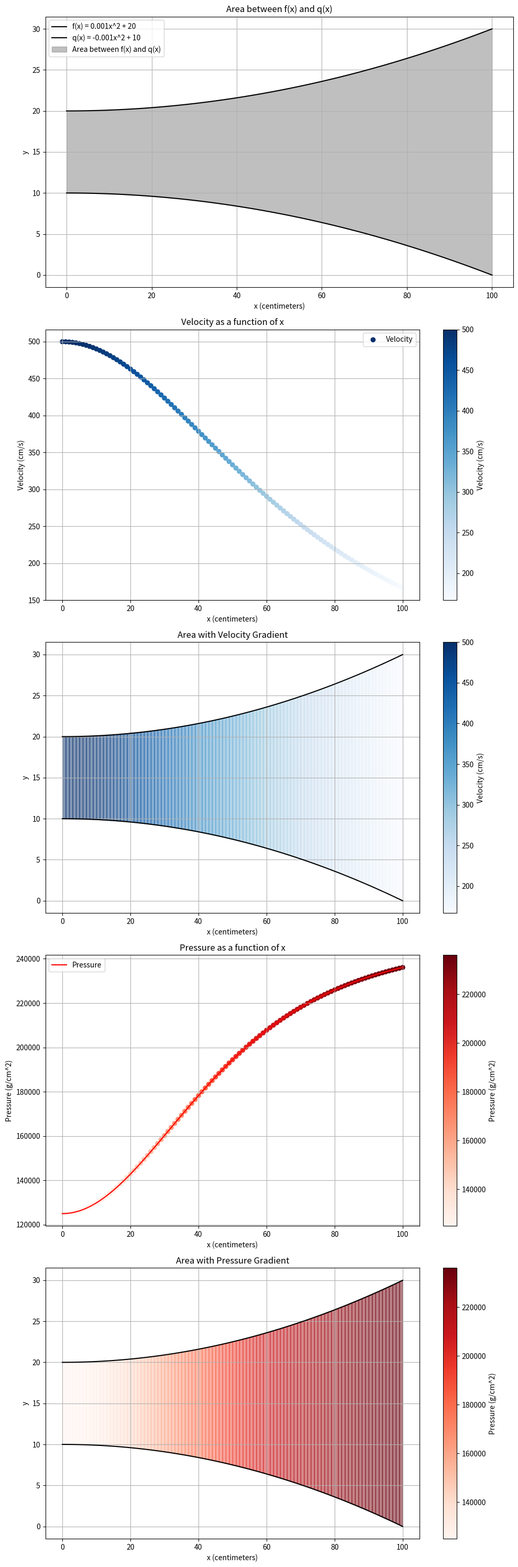

Python code for this plot:
# ============================================================
# Bernoulli Flow Simulation
# Author: aaditrip1
# Description: Models 2D fluid flow through a diverging channel
# defined by two parabolic curves. Applies the continuity equation
# (Q = v*A) to compute velocity and Bernoulli's principle to derive
# pressure distribution. Outputs 5 plots: channel geometry,
# velocity distribution, velocity gradient, pressure distribution,
# and pressure gradient.
# Dependencies: numpy, matplotlib, scipy
# ============================================================

import numpy as np
import matplotlib.pyplot as plt
from scipy.integrate import quad

# Define the functions
def f(x):
    return 0.001 * x**2 + 20

def q(x):
    return -0.001 * x**2 + 10

# Define the absolute difference between the functions
def diff(x):
    return abs(f(x) - q(x))

# Integration range
a, b = 0, 100

# Integrate the absolute difference to find the area between the functions
area, _ = quad(diff, a, b)
print(f'The area between the two functions from x={a} to x={b} is: {area}')

# Generate x values
x = np.linspace(a, b, 101)

# Compute y values for each function
y_f = f(x)
y_q = q(x)

# Compute the absolute difference at each x value
A = diff(x)

# Define the flow rate
Q = 5000  # cm^3/s

# Define density of the liquid
rho = 1  # g/cm^3

# Define initial velocity
v0 = 500  # cm/s

# Define initial pressure
P0 = 0.5 * rho * v0**2

# Define constant
C = P0 + 0.5 * rho * v0**2

# Define the velocity function
def velocity(A):
    return Q / A

# Compute velocity values
v = velocity(A)

# Compute the change in pressure
def compute_pressure(C, v, rho):
    return C - (0.5 * rho * v**2)

# Compute pressure values
P = compute_pressure(C, v, rho)

# Create the subplots
fig, axs = plt.subplots(5, 1, figsize=(10, 30))

# Plot 1: Channel geometry
axs[0].plot(x, y_f, label='f(x) = 0.001x^2 + 20', color='black')
axs[0].plot(x, y_q, label='q(x) = -0.001x^2 + 10', color='black')
axs[0].fill_between(x, y_f, y_q, where=(y_f > y_q), color='grey', alpha=0.5, label='Area between f(x) and q(x)')
axs[0].set_title('Area between f(x) and q(x)')
axs[0].set_xlabel('x (centimeters)')
axs[0].set_ylabel('y')
axs[0].legend()
axs[0].grid(True)

# Plot 2: Velocity scatter
scatter = axs[1].scatter(x, v, c=v, cmap='Blues', label='Velocity')
axs[1].set_title('Velocity as a function of x')
axs[1].set_xlabel('x (centimeters)')
axs[1].set_ylabel('Velocity (cm/s)')
axs[1].legend()
axs[1].grid(True)
cbar = fig.colorbar(scatter, ax=axs[1])
cbar.set_label('Velocity (cm/s)')

# Plot 3: Area with velocity gradient
sm = plt.cm.ScalarMappable(cmap='Blues', norm=plt.Normalize(vmin=v.min(), vmax=v.max()))
for i in range(len(x) - 1):
    axs[2].fill_between(x[i:i+2], y_f[i:i+2], y_q[i:i+2],
                        color=plt.cm.Blues((v[i] - v.min()) / (v.max() - v.min())), alpha=0.5)
axs[2].plot(x, y_f, color='black')
axs[2].plot(x, y_q, color='black')
axs[2].set_title('Area with Velocity Gradient')
axs[2].set_xlabel('x (centimeters)')
axs[2].set_ylabel('y')
axs[2].grid(True)
cbar = fig.colorbar(sm, ax=axs[2])
cbar.set_label('Velocity (cm/s)')

# Plot 4: Pressure
axs[3].plot(x, P, label='Pressure', color='red')
axs[3].set_title('Pressure as a function of x')
axs[3].set_xlabel('x (centimeters)')
axs[3].set_ylabel('Pressure (g/cm^2)')
axs[3].legend()
axs[3].grid(True)
scatter = axs[3].scatter(x, P, c=P, cmap='Reds')
cbar = fig.colorbar(scatter, ax=axs[3])
cbar.set_label('Pressure (g/cm^2)')

# Plot 5: Area with pressure gradient
sm = plt.cm.ScalarMappable(cmap='Reds', norm=plt.Normalize(vmin=P.min(), vmax=P.max()))
for i in range(len(x) - 1):
    axs[4].fill_between(x[i:i+2], y_f[i:i+2], y_q[i:i+2],
                        color=plt.cm.Reds((P[i] - P.min()) / (P.max() - P.min())), alpha=0.5)
axs[4].plot(x, y_f, color='black')
axs[4].plot(x, y_q, color='black')
axs[4].set_title('Area with Pressure Gradient')
axs[4].set_xlabel('x (centimeters)')
axs[4].set_ylabel('y')
axs[4].grid(True)
cbar = fig.colorbar(sm, ax=axs[4])
cbar.set_label('Pressure (g/cm^2)')

plt.tight_layout()
plt.show()
